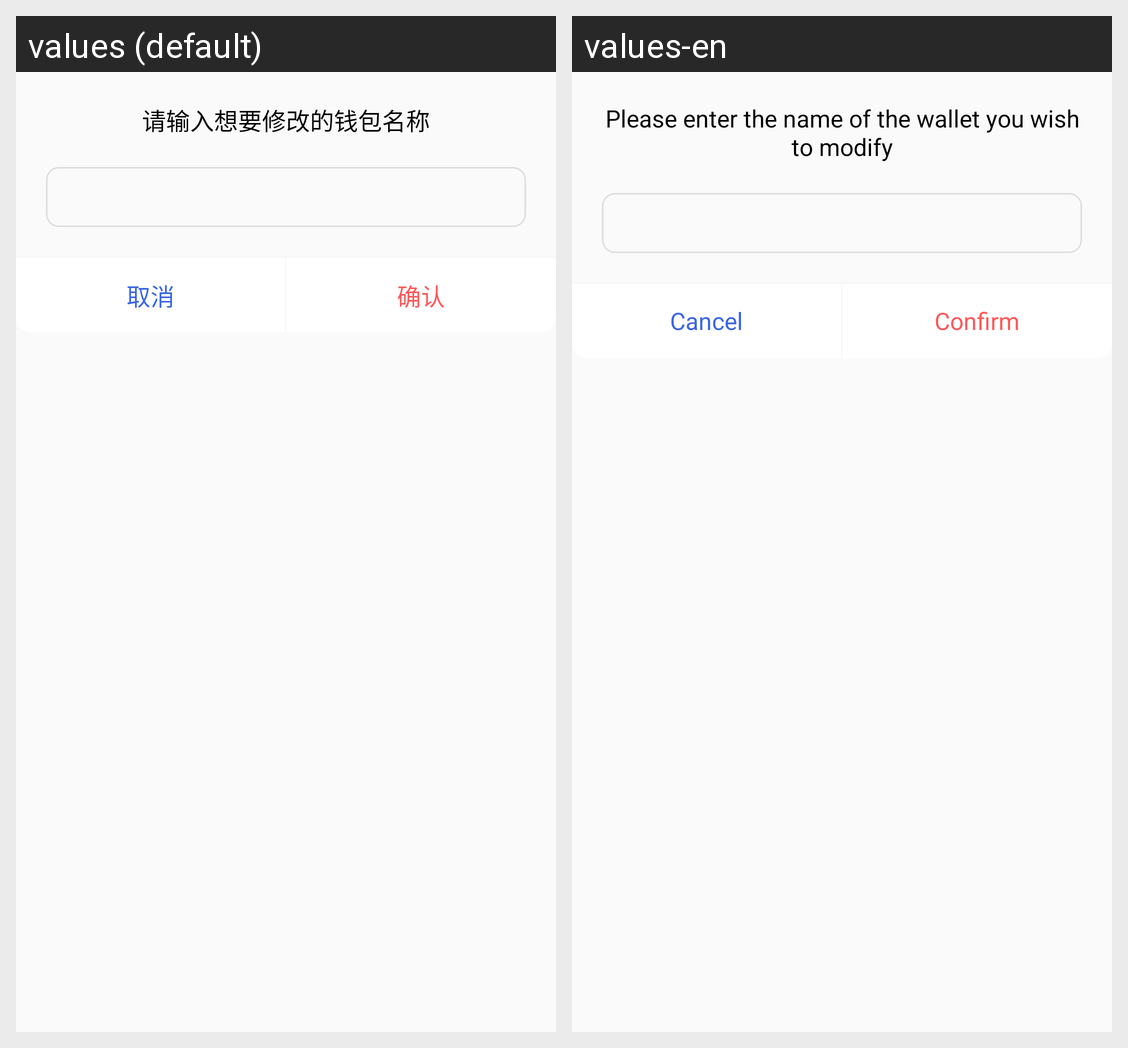

This grid shows one Android layout under two languages. Give, for every string resource on the screen, its name, the default text and each shown locale's text.
Android screen res/layout/dialog_update_wallet_name.xml rendered under 2 locales, left to right: values (default), values-en. Device: Nexus 5 (rendered at 1080×1920; each locale shown at half size, 540×960, under a caption strip naming it); theme AppTheme.
Strings drawn on this screen, with the default value and each locale's value (text and hints the layout hard-codes, and strings that could not be matched under every locale, appear in the picture but are not listed):

dialog_update_wallet_name_hint
  values: 请输入想要修改的钱包名称
  values-en: Please enter the name of the wallet you wish to modify

dialog_cancel
  values: 取消
  values-en: Cancel

dialog_confirm
  values: 确认
  values-en: Confirm
